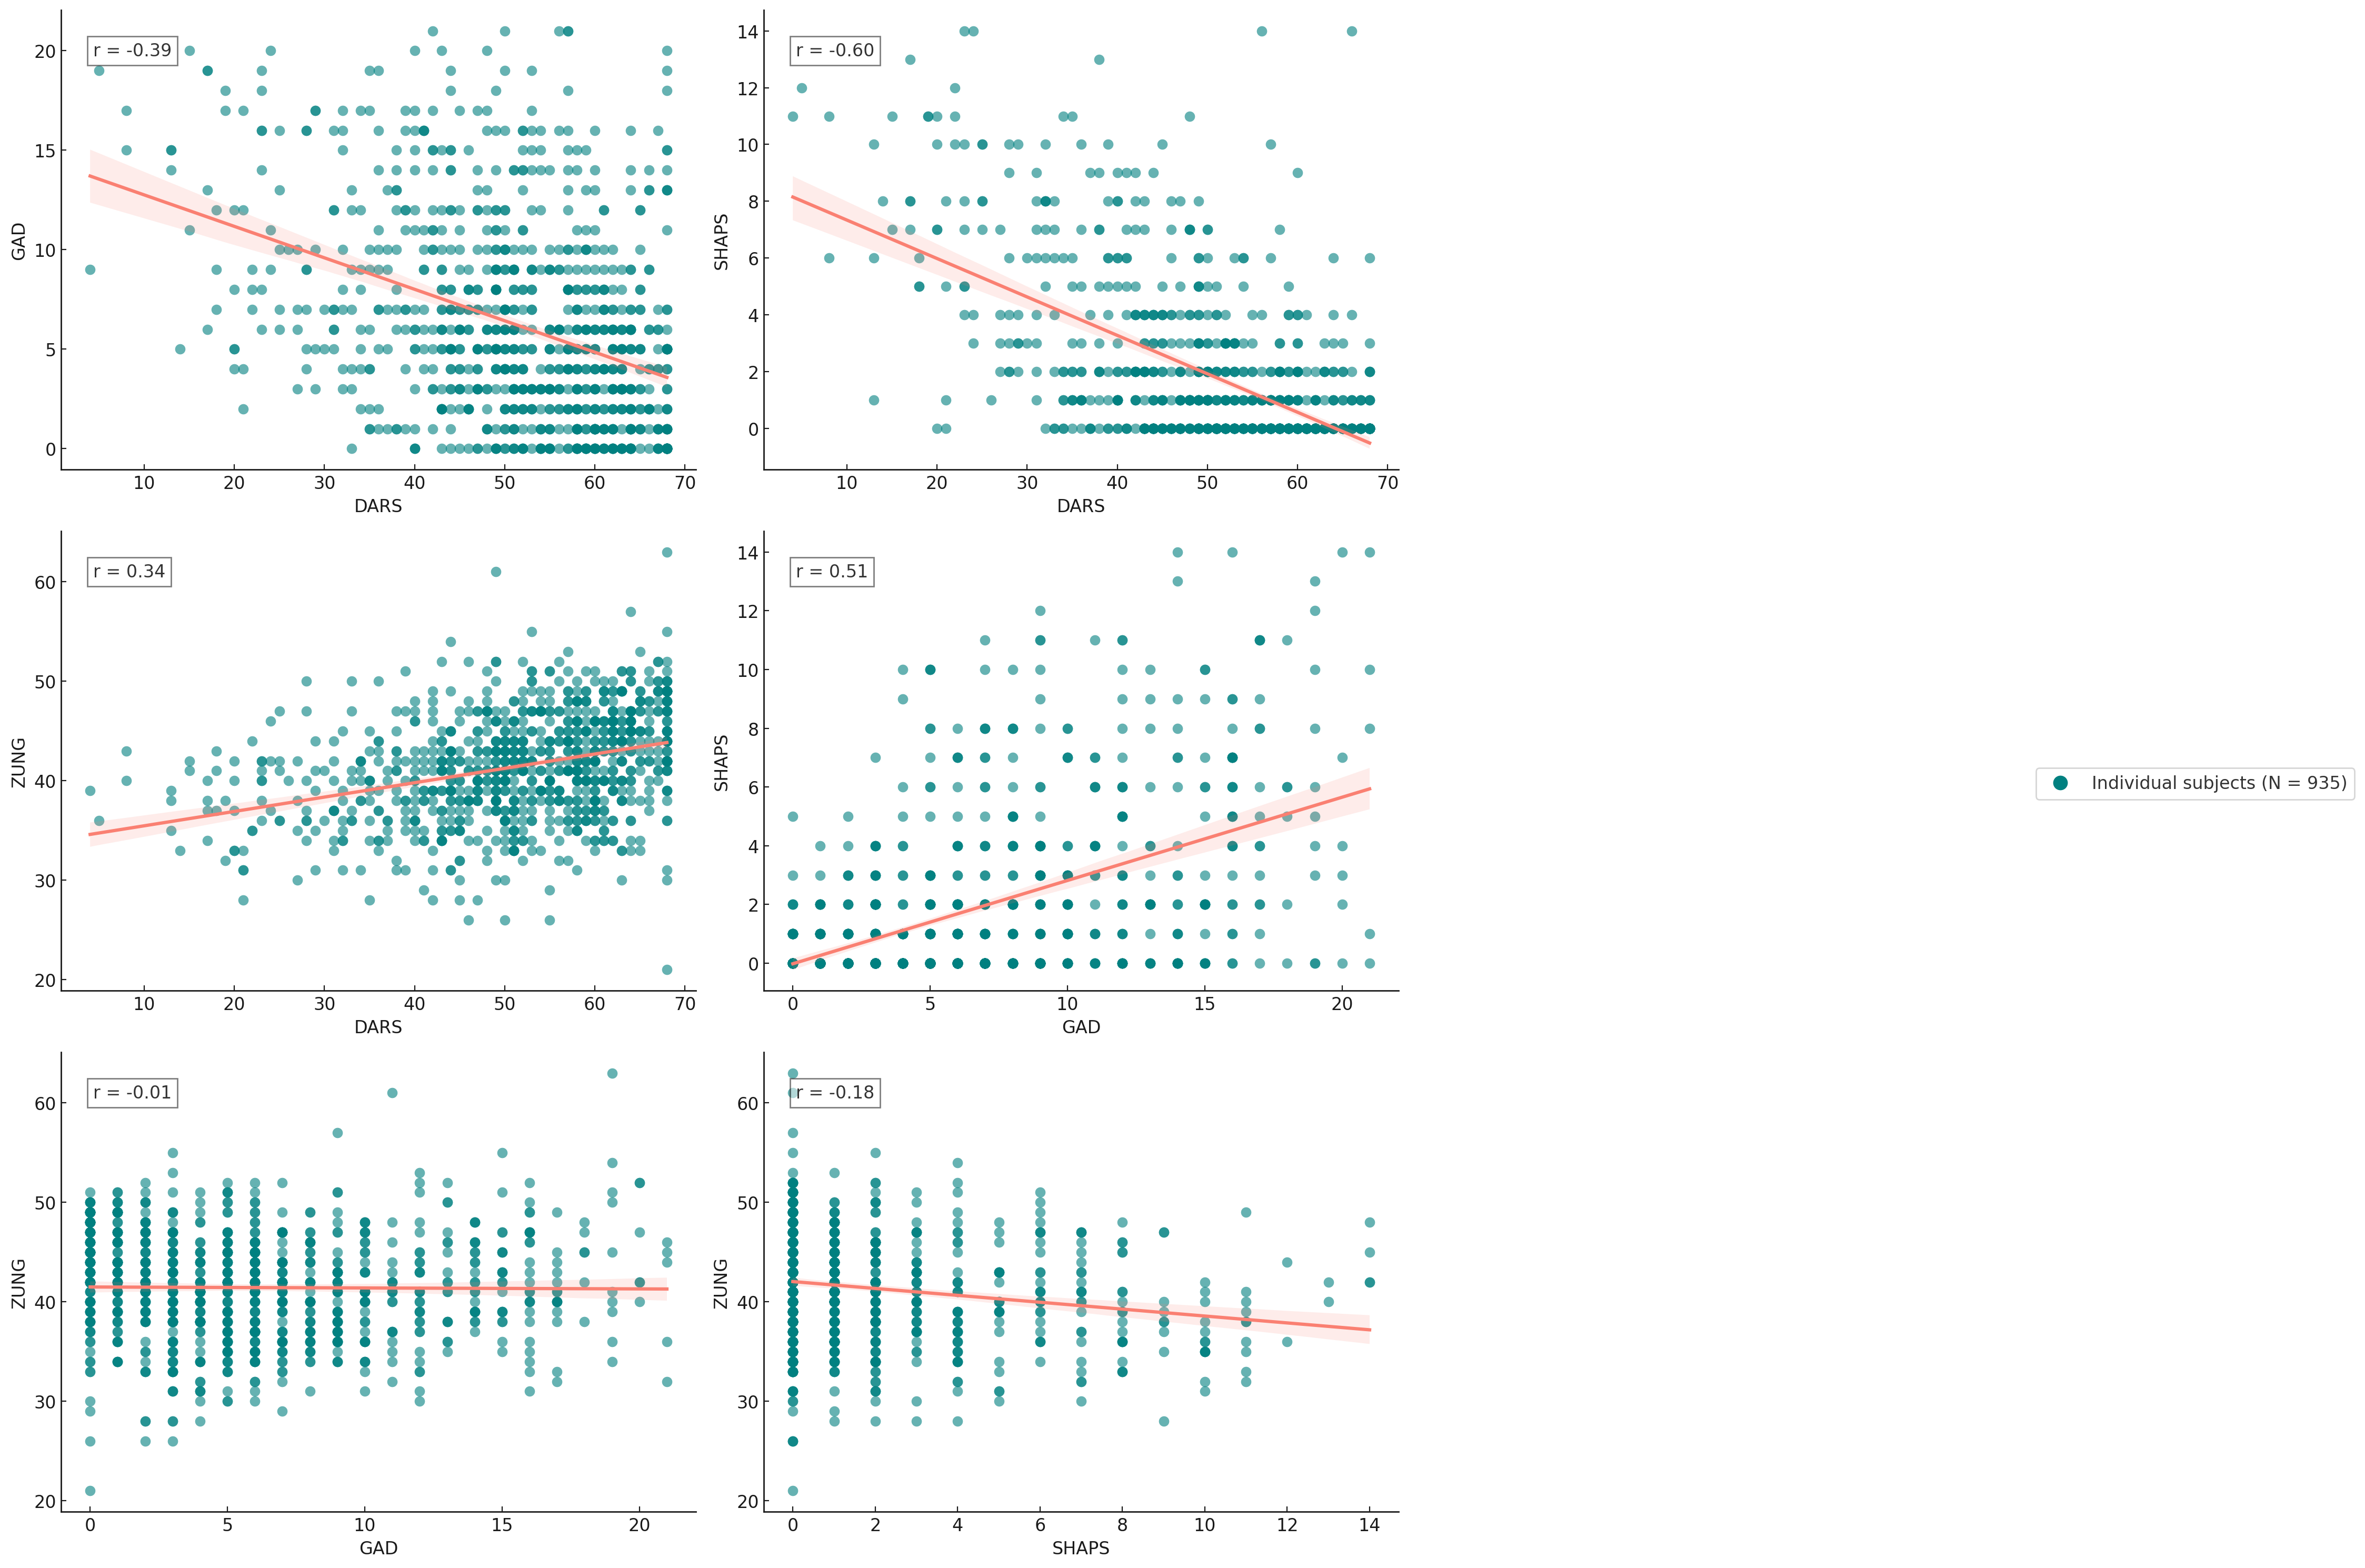

Write the Python code that produced this figure.
import pandas as pd
import matplotlib.pyplot as plt
import seaborn as sns
from scipy import stats

# Load the dataset from the file
data_path = 'path_to_your_file.csv'
data = pd.read_csv(data_path)

# Drop rows with any NA values in the relevant columns
cleaned_data = data.dropna(subset=["dars_score", "gad_score", "shaps_score", "zung_score"])

# Get the number of subjects
n_samples = cleaned_data.shape[0]

# Define short forms for questionnaire labels
questionnaire_short_names = {
    'dars_score': 'DARS',
    'gad_score': 'GAD',
    'shaps_score': 'SHAPS',
    'zung_score': 'ZUNG'
}

# Define pairs for balanced comparisons
pairs = [
    ('dars_score', 'gad_score'),
    ('dars_score', 'shaps_score'),
    ('dars_score', 'zung_score'),
    ('gad_score', 'shaps_score'),
    ('gad_score', 'zung_score'),
    ('shaps_score', 'zung_score')
]

# Create a figure with 2 columns and 3 rows
fig, axes = plt.subplots(3, 2, figsize=(15, 15))

# Flatten axes for easier indexing
axes = axes.flatten()

# Generate scatter plots for each pair
for idx, (x_var, y_var) in enumerate(pairs):
    sns.regplot(x=cleaned_data[x_var], y=cleaned_data[y_var], ax=axes[idx],
                scatter_kws={'s': 50, 'color': 'teal', 'alpha': 0.6}, 
                line_kws={"color": "salmon"}, marker='o', ci=95)
    
    # Compute correlation
    r_value, _ = stats.pearsonr(cleaned_data[x_var], cleaned_data[y_var])
    
    # Set axis labels with short forms
    axes[idx].set_xlabel(questionnaire_short_names[x_var], fontsize=12)
    axes[idx].set_ylabel(questionnaire_short_names[y_var], fontsize=12)
    
    # Add the correlation coefficient to the plot
    axes[idx].text(0.05, 0.9, f'r = {r_value:.2f}',
                   transform=axes[idx].transAxes, fontsize=12,
                   bbox=dict(facecolor='white', alpha=0.5))
    
    # Remove grid lines
    axes[idx].grid(False)

# Create a custom legend with the colored marker to match the scatter points
handles = [plt.Line2D([0], [0], marker='o', color='w', markerfacecolor='teal', markersize=10, label=f'Individual subjects (N = {n_samples})')]

# Add the custom legend outside the plot
fig.legend(handles=handles, loc='center right', fontsize=12, bbox_to_anchor=(1.5, 0.5))

# Adjust layout to make space for the legend
plt.tight_layout(rect=[0, 0, 0.9, 1])

# Display the final plot
plt.show()
